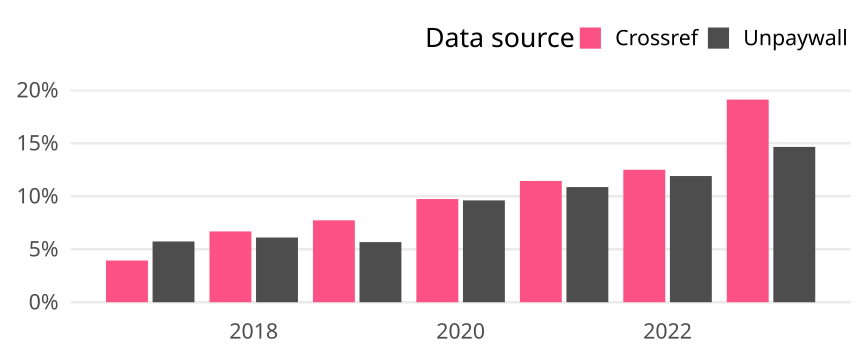

The file beside this chart, header and first rows:
cr_year, cat, article_total, name, oa_articles, oa_share
2017, Global, 28046, Crossref, 1104, 0.03936
2017, Global, 28046, Unpaywall, 1608, 0.05733
2018, Global, 27541, Crossref, 1840, 0.06681
2018, Global, 27541, Unpaywall, 1682, 0.06107
2019, Global, 26865, Crossref, 2076, 0.07728
2019, Global, 26865, Unpaywall, 1524, 0.05673
2020, Global, 29515, Crossref, 2873, 0.09734
2020, Global, 29515, Unpaywall, 2836, 0.09609
2021, Global, 27437, Crossref, 3139, 0.1144
2021, Global, 27437, Unpaywall, 2981, 0.1086
2022, Global, 27281, Crossref, 3409, 0.125
2022, Global, 27281, Unpaywall, 3248, 0.1191
2023, Global, 21289, Crossref, 4070, 0.1912
2023, Global, 21289, Unpaywall, 3120, 0.1466
